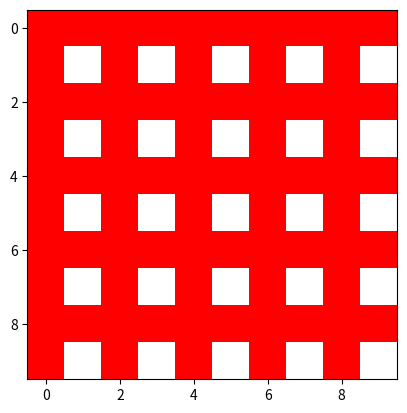

The matplotlib source for this figure:
import numpy as np
import matplotlib.pyplot as plt

# RGB-Farben definieren (0-255 Skala)
white_rgb = [255, 255, 255]  # Weiß
red_rgb = [255, 0, 0]        # Rot

# Grid-Größe
grid_size = (10, 10, 3)  # 3D-Array für RGB-Farben
colors = np.full(grid_size, white_rgb, dtype=np.uint8)  # Startet mit weißen Zellen

# Setze gerade Felder auf rot
for row in range(grid_size[0]):
    for col in range(grid_size[1]):
        if row % 2 == 0 or col % 2 == 0:
            colors[row, col] = red_rgb

fig, ax = plt.subplots()
mesh = ax.imshow(colors)

# Klick-Event zum Ändern der Farben
def on_click(event):
    if event.xdata is not None and event.ydata is not None:
        col = int(event.xdata)
        row = int(event.ydata)
        current_color = colors[row, col].tolist()
        colors[row, col] = white_rgb if current_color == red_rgb else red_rgb  # Farbe umschalten
        print('Hallo')
        mesh.set_data(colors)
        plt.draw()

fig.canvas.mpl_connect('button_press_event', on_click)
plt.show()
